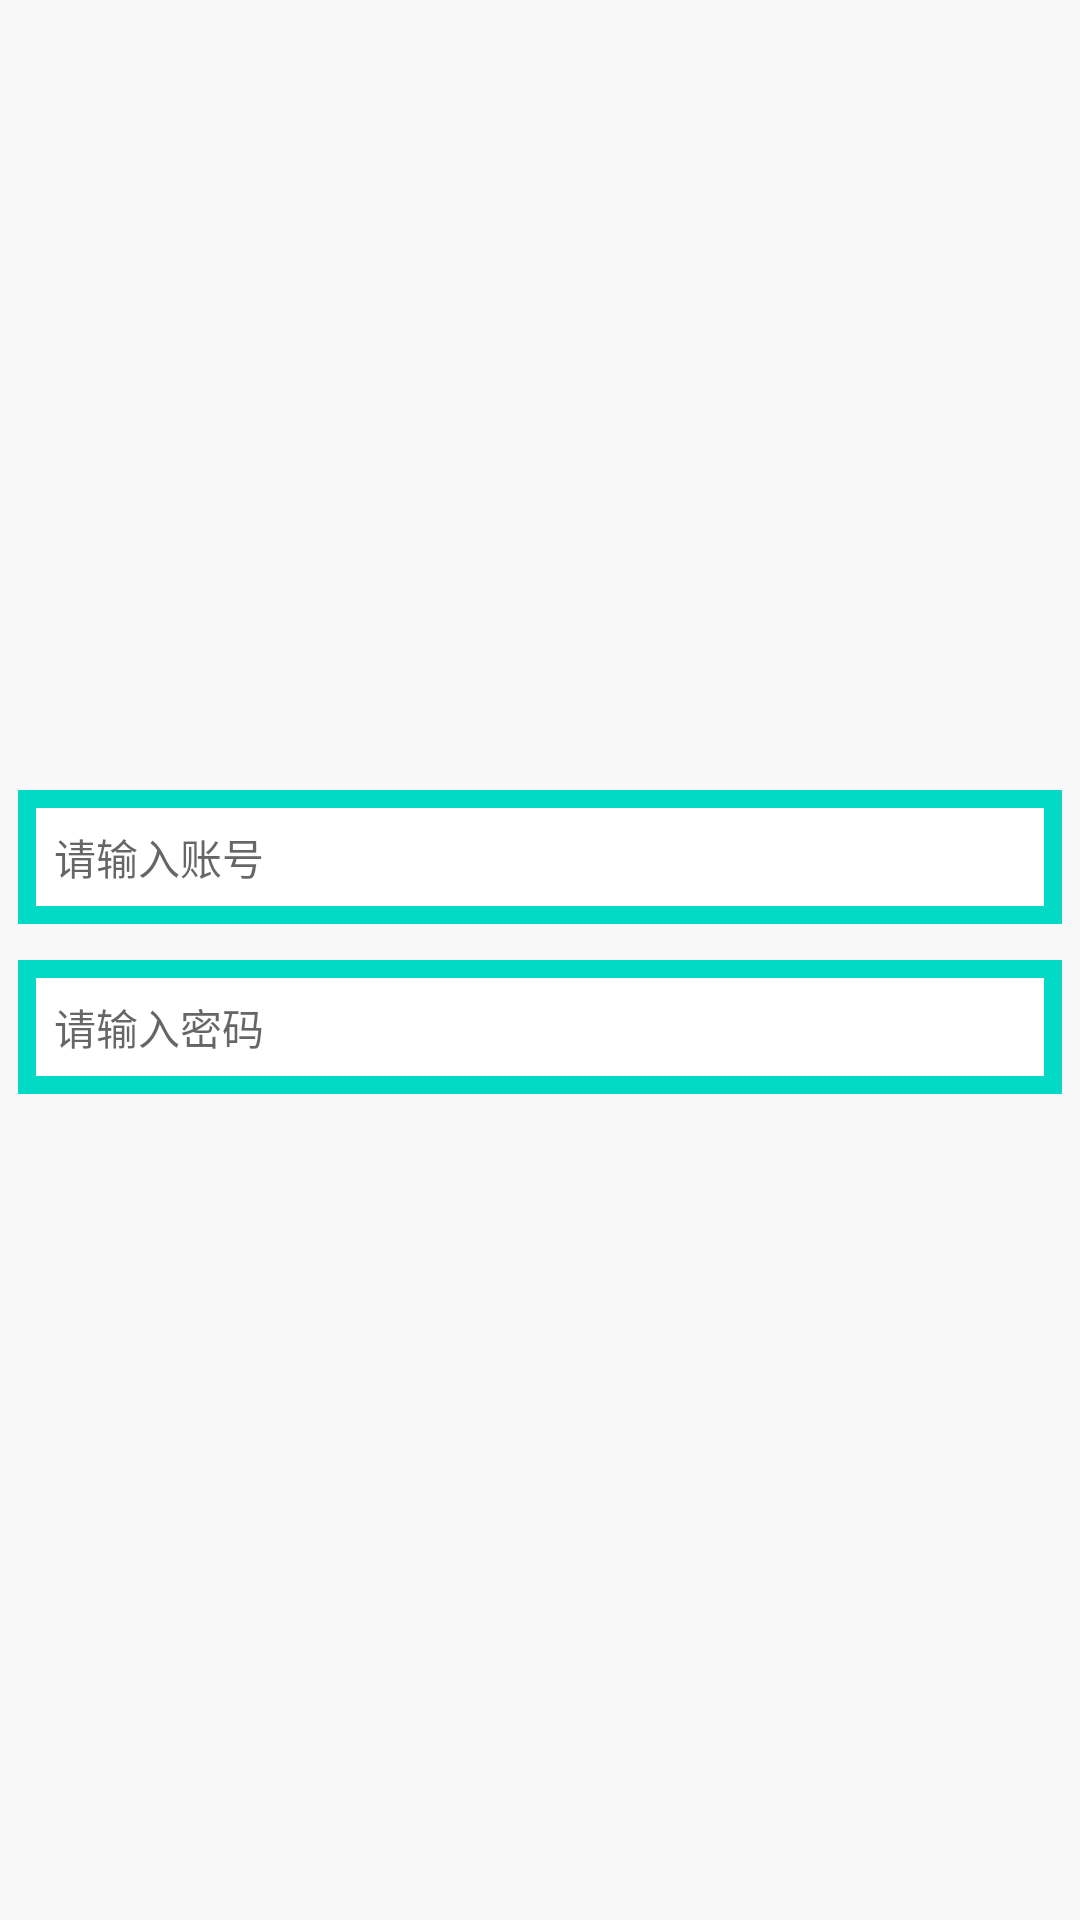

The Android layout XML behind this screen, and the referenced resources:
<!-- AndroidManifest.xml: application theme AppTheme -->
<!-- res/layout/activity_login.xml -->
<?xml version="1.0" encoding="utf-8"?>
<LinearLayout xmlns:android="http://schemas.android.com/apk/res/android"
    xmlns:app="http://schemas.android.com/apk/res-auto"
    xmlns:tools="http://schemas.android.com/tools"
    android:layout_width="match_parent"
    android:layout_height="match_parent"
    android:gravity="center_vertical"
    android:orientation="vertical"
    tools:context=".ui.act.LoginActivity">

    <LinearLayout
        android:layout_width="match_parent"
        android:layout_height="wrap_content"
        android:layout_margin="@dimen/dp_06"
        android:background="@color/colorAccent"
        android:padding="@dimen/dp_06">

        <EditText
            android:id="@+id/et_account"
            android:layout_width="match_parent"
            android:layout_height="wrap_content"
            android:background="@color/white"
            android:hint="@string/please_input_account"
            android:padding="@dimen/dp_06"
            android:textSize="@dimen/sp_14" />
    </LinearLayout>

    <LinearLayout
        android:layout_width="match_parent"
        android:layout_height="wrap_content"
        android:layout_margin="@dimen/dp_06"
        android:background="@color/colorAccent"
        android:padding="@dimen/dp_06">

        <EditText
            android:id="@+id/et_password"
            android:layout_width="match_parent"
            android:layout_height="wrap_content"
            android:background="@color/white"
            android:hint="@string/please_input_password"
            android:padding="@dimen/dp_06"
            android:textSize="@dimen/sp_14" />
    </LinearLayout>

    <Button
        android:id="@+id/btn_login"
        android:layout_width="match_parent"
        android:layout_height="@dimen/dp_40"
        android:layout_margin="@dimen/dp_06"
        android:background="@drawable/shape_round"
        android:text="@string/login"
        android:textColor="@color/white"
        android:textSize="@dimen/sp_16" />
</LinearLayout>
<!-- resources referenced by this layout -->
<resources>
  <color name="colorAccent">#03DAC5</color>
  <color name="white">#ffffff</color>
  <dimen name="dp_06">6dp</dimen>
  <dimen name="sp_14">14sp</dimen>
  <dimen name="sp_16">16sp</dimen>
  <!-- drawable shape_round (drawable) -->
  <?xml version="1.0" encoding="utf-8"?>
  <shape xmlns:android="http://schemas.android.com/apk/res/android">
      <size android:height="@dimen/dp_10" />
      <corners android:radius="@dimen/dp_10" />
      <solid android:color="@color/colorAccent" />
  </shape>
  <string name="login">登录</string>
  <string name="please_input_account">请输入账号</string>
  <string name="please_input_password">请输入密码</string>
  <style name="AppTheme" parent="Theme.AppCompat.Light.DarkActionBar">
          
          <item name="colorPrimary">@color/colorPrimary</item>
          <item name="colorPrimaryDark">@color/colorPrimaryDark</item>
          <item name="colorAccent">@color/colorAccent</item>
          <item name="windowActionBar">false</item>
          <item name="windowNoTitle">true</item>
          <item name="android:windowBackground">@color/c_background</item>
      </style>
  <dimen name="dp_10">10dp</dimen>
  <color name="colorPrimary">#3F51B5</color>
  <color name="colorPrimaryDark">#303F9F</color>
  <color name="c_background">#f8f8f8</color>
</resources>
